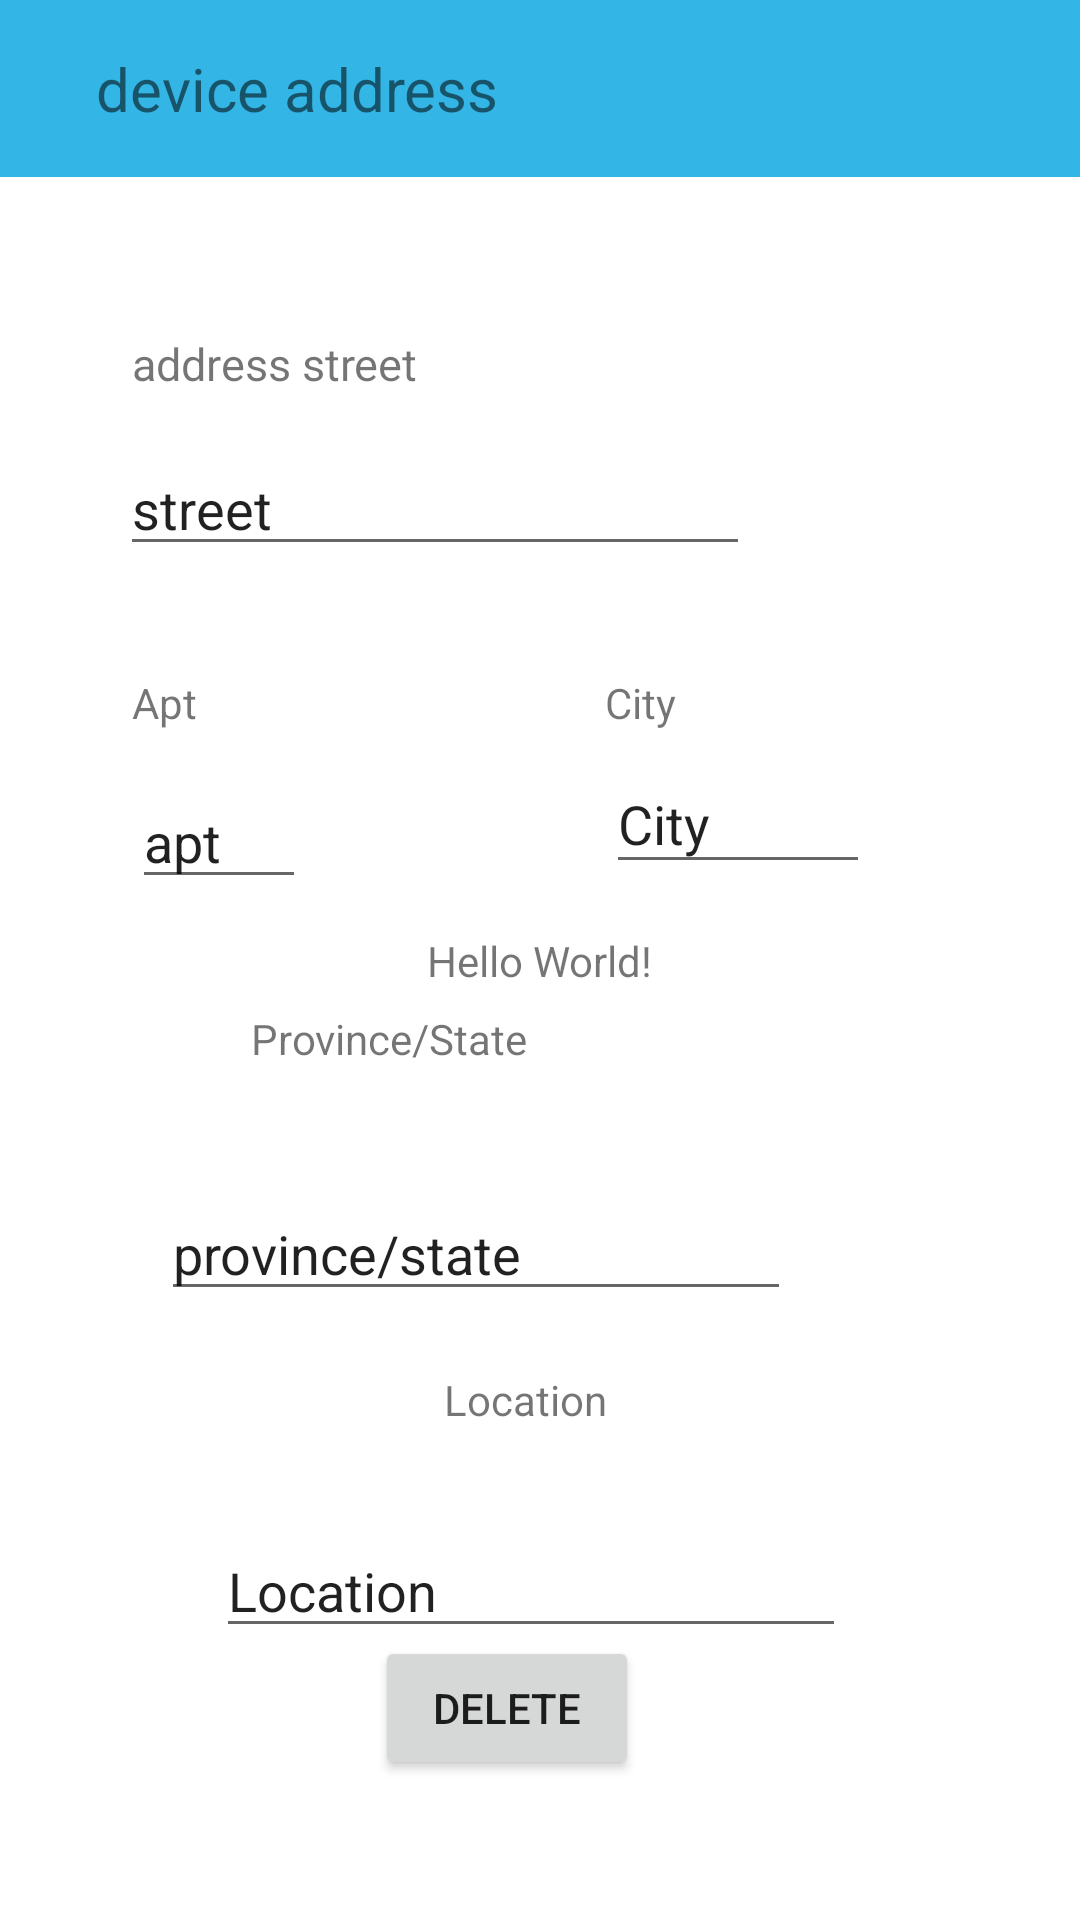

Reconstruct the res/layout file that produces this screen, plus the resources it refers to.
<!-- AndroidManifest.xml: application theme Theme.Sprint1 -->
<!-- res/layout/activity_main.xml -->
<?xml version="1.0" encoding="utf-8"?>

<androidx.constraintlayout.widget.ConstraintLayout xmlns:android="http://schemas.android.com/apk/res/android"
    xmlns:app="http://schemas.android.com/apk/res-auto"
    xmlns:tools="http://schemas.android.com/tools"
    android:layout_width="match_parent"
    android:layout_height="match_parent"
    tools:context=".MainActivity">

    <include
        layout="@layout/activity_device_setting"/>
    <TextView
        android:layout_width="wrap_content"
        android:layout_height="wrap_content"
        android:text="Hello World!"
        app:layout_constraintBottom_toBottomOf="parent"
        app:layout_constraintLeft_toLeftOf="parent"
        app:layout_constraintRight_toRightOf="parent"
        app:layout_constraintTop_toTopOf="parent" />

</androidx.constraintlayout.widget.ConstraintLayout>
<!-- res/layout/activity_device_setting.xml (included above) -->
<?xml version="1.0" encoding="utf-8"?>

<androidx.constraintlayout.widget.ConstraintLayout xmlns:android="http://schemas.android.com/apk/res/android"
    xmlns:app="http://schemas.android.com/apk/res-auto"
    xmlns:tools="http://schemas.android.com/tools"
    android:layout_width="match_parent"
    android:layout_height="match_parent"
    tools:context=".MainActivity">

    <include
        android:id="@+id/include"
        layout="@layout/toolbar"
        tools:ignore="ResourceCycle" />

    <Button
        android:id="@+id/delete"
        android:layout_width="wrap_content"
        android:layout_height="wrap_content"
        android:layout_marginBottom="48dp"
        android:text="Delete"
        app:layout_constraintBottom_toBottomOf="parent"
        app:layout_constraintEnd_toEndOf="parent"
        app:layout_constraintHorizontal_bias="0.459"
        app:layout_constraintStart_toStartOf="parent"
        app:layout_constraintTop_toBottomOf="@+id/editTextTextPersonName5"
        app:layout_constraintVertical_bias="0.737" />

    <TextView
        android:id="@+id/address_street"
        android:layout_width="wrap_content"
        android:layout_height="wrap_content"
        android:layout_marginStart="44dp"
        android:layout_marginLeft="44dp"
        android:layout_marginTop="52dp"
        android:text="address street"
        android:textSize="15sp"
        app:layout_constraintStart_toStartOf="parent"
        app:layout_constraintTop_toBottomOf="@+id/include" />

    <EditText
        android:id="@+id/editTextTextPersonName"
        android:layout_width="wrap_content"
        android:layout_height="wrap_content"
        android:layout_marginStart="40dp"
        android:layout_marginLeft="40dp"
        android:layout_marginTop="16dp"
        android:ems="10"
        android:inputType="textPersonName"
        android:text="street"
        app:layout_constraintStart_toStartOf="parent"
        app:layout_constraintTop_toBottomOf="@+id/address_street" />

    <TextView
        android:id="@+id/Apt"
        android:layout_width="wrap_content"
        android:layout_height="wrap_content"
        android:layout_marginStart="44dp"
        android:layout_marginLeft="44dp"
        android:layout_marginTop="36dp"
        android:text="Apt"
        app:layout_constraintStart_toStartOf="parent"
        app:layout_constraintTop_toBottomOf="@+id/editTextTextPersonName" />

    <EditText
        android:id="@+id/editApt"
        android:layout_width="58dp"
        android:layout_height="40dp"
        android:layout_marginStart="44dp"
        android:layout_marginLeft="44dp"
        android:layout_marginTop="16dp"
        android:ems="10"
        android:inputType="textPersonName"
        android:text="apt"
        app:layout_constraintStart_toStartOf="parent"
        app:layout_constraintTop_toBottomOf="@+id/Apt" />

    <TextView
        android:id="@+id/City"
        android:layout_width="wrap_content"
        android:layout_height="wrap_content"
        android:layout_marginStart="136dp"
        android:layout_marginLeft="136dp"

        android:layout_marginTop="36dp"
        android:text="City"
        app:layout_constraintStart_toEndOf="@+id/Apt"
        app:layout_constraintTop_toBottomOf="@+id/editTextTextPersonName" />

    <EditText
        android:id="@+id/editTextTextPersonName3"
        android:layout_width="88dp"
        android:layout_height="43dp"
        android:layout_marginStart="100dp"
        android:layout_marginLeft="100dp"
        android:layout_marginTop="8dp"
        android:ems="10"
        android:inputType="textPersonName"
        android:text="City"
        app:layout_constraintStart_toEndOf="@+id/editApt"
        app:layout_constraintTop_toBottomOf="@+id/City" />

    <TextView
        android:id="@+id/textView7"
        android:layout_width="wrap_content"
        android:layout_height="wrap_content"
        android:layout_marginTop="148dp"
        android:layout_marginEnd="184dp"
        android:layout_marginRight="184dp"
        android:text="Province/State"
        app:layout_constraintEnd_toEndOf="parent"
        app:layout_constraintTop_toBottomOf="@+id/editTextTextPersonName" />

    <EditText
        android:id="@+id/editTextTextPersonName4"
        android:layout_width="wrap_content"
        android:layout_height="wrap_content"
        android:layout_marginTop="40dp"
        android:ems="10"
        android:inputType="textPersonName"
        android:text="province/state"
        app:layout_constraintEnd_toEndOf="parent"
        app:layout_constraintHorizontal_bias="0.358"
        app:layout_constraintStart_toStartOf="parent"
        app:layout_constraintTop_toBottomOf="@+id/textView7" />

    <TextView
        android:id="@+id/textView8"
        android:layout_width="wrap_content"
        android:layout_height="wrap_content"
        android:layout_marginStart="148dp"
        android:layout_marginLeft="148dp"
        android:layout_marginTop="20dp"
        android:text="Location"
        app:layout_constraintStart_toStartOf="parent"
        app:layout_constraintTop_toBottomOf="@+id/editTextTextPersonName4" />

    <EditText
        android:id="@+id/editTextTextPersonName5"
        android:layout_width="wrap_content"
        android:layout_height="wrap_content"
        android:layout_marginStart="72dp"
        android:layout_marginLeft="72dp"
        android:layout_marginTop="32dp"
        android:ems="10"
        android:inputType="textPersonName"
        android:text="Location"
        app:layout_constraintStart_toStartOf="parent"
        app:layout_constraintTop_toBottomOf="@+id/textView8" />


</androidx.constraintlayout.widget.ConstraintLayout>
<!-- res/layout/toolbar.xml (included above) -->
<?xml version="1.0" encoding="utf-8"?>

<RelativeLayout xmlns:android="http://schemas.android.com/apk/res/android"
    xmlns:app="http://schemas.android.com/apk/res-auto"
    xmlns:tools="http://schemas.android.com/tools"
    android:layout_width="match_parent"
    android:layout_height="wrap_content"
    android:background="@android:color/holo_blue_light">

    <RelativeLayout
        android:layout_width="match_parent"
        android:layout_height="wrap_content"

        android:padding="16dp">



        <ImageView
            android:layout_width="wrap_content"
            android:layout_height="wrap_content"
            android:id="@+id/left_icon"
            android:src="@drawable/ic_baseline_arrow_back_24" />

        <TextView
            android:layout_width="wrap_content"
            android:layout_height="wrap_content"
            android:layout_marginStart="16dp"
            android:layout_toEndOf="@id/left_icon"
            android:layout_centerVertical="true"
            android:textSize="20sp"
            android:text="device address"
            tools:ignore="RtlCompat" />

        <ImageView
            android:layout_width="wrap_content"
            android:layout_height="wrap_content"
            android:id="@+id/right_icon"
            android:layout_alignParentEnd="true"
            android:src="@drawable/ic_baseline_menu_24"
            tools:ignore="RtlCompat" />

    </RelativeLayout>




</RelativeLayout>
<!-- resources referenced by this layout -->
<resources>
  <style name="Theme.Sprint1" parent="Theme.MaterialComponents.DayNight.DarkActionBar">
          
          <item name="colorPrimary">@color/purple_500</item>
          <item name="colorPrimaryVariant">@color/purple_700</item>
          <item name="colorOnPrimary">@color/white</item>
          
          <item name="colorSecondary">@color/teal_200</item>
          <item name="colorSecondaryVariant">@color/teal_700</item>
          <item name="colorOnSecondary">@color/black</item>
          
          <item name="android:statusBarColor" tools:targetApi="l">?attr/colorPrimaryVariant</item>
          
      </style>
  <!-- not gathered from this repository: default colours our renderer supplied (Android Studio template values) -->
  <color name="purple_500">#FF6200EE</color>
  <color name="purple_700">#FF3700B3</color>
  <color name="teal_200">#FF03DAC5</color>
  <color name="teal_700">#FF018786</color>
  <color name="black">#FF000000</color>
  <color name="white">#FFFFFFFF</color>
</resources>
